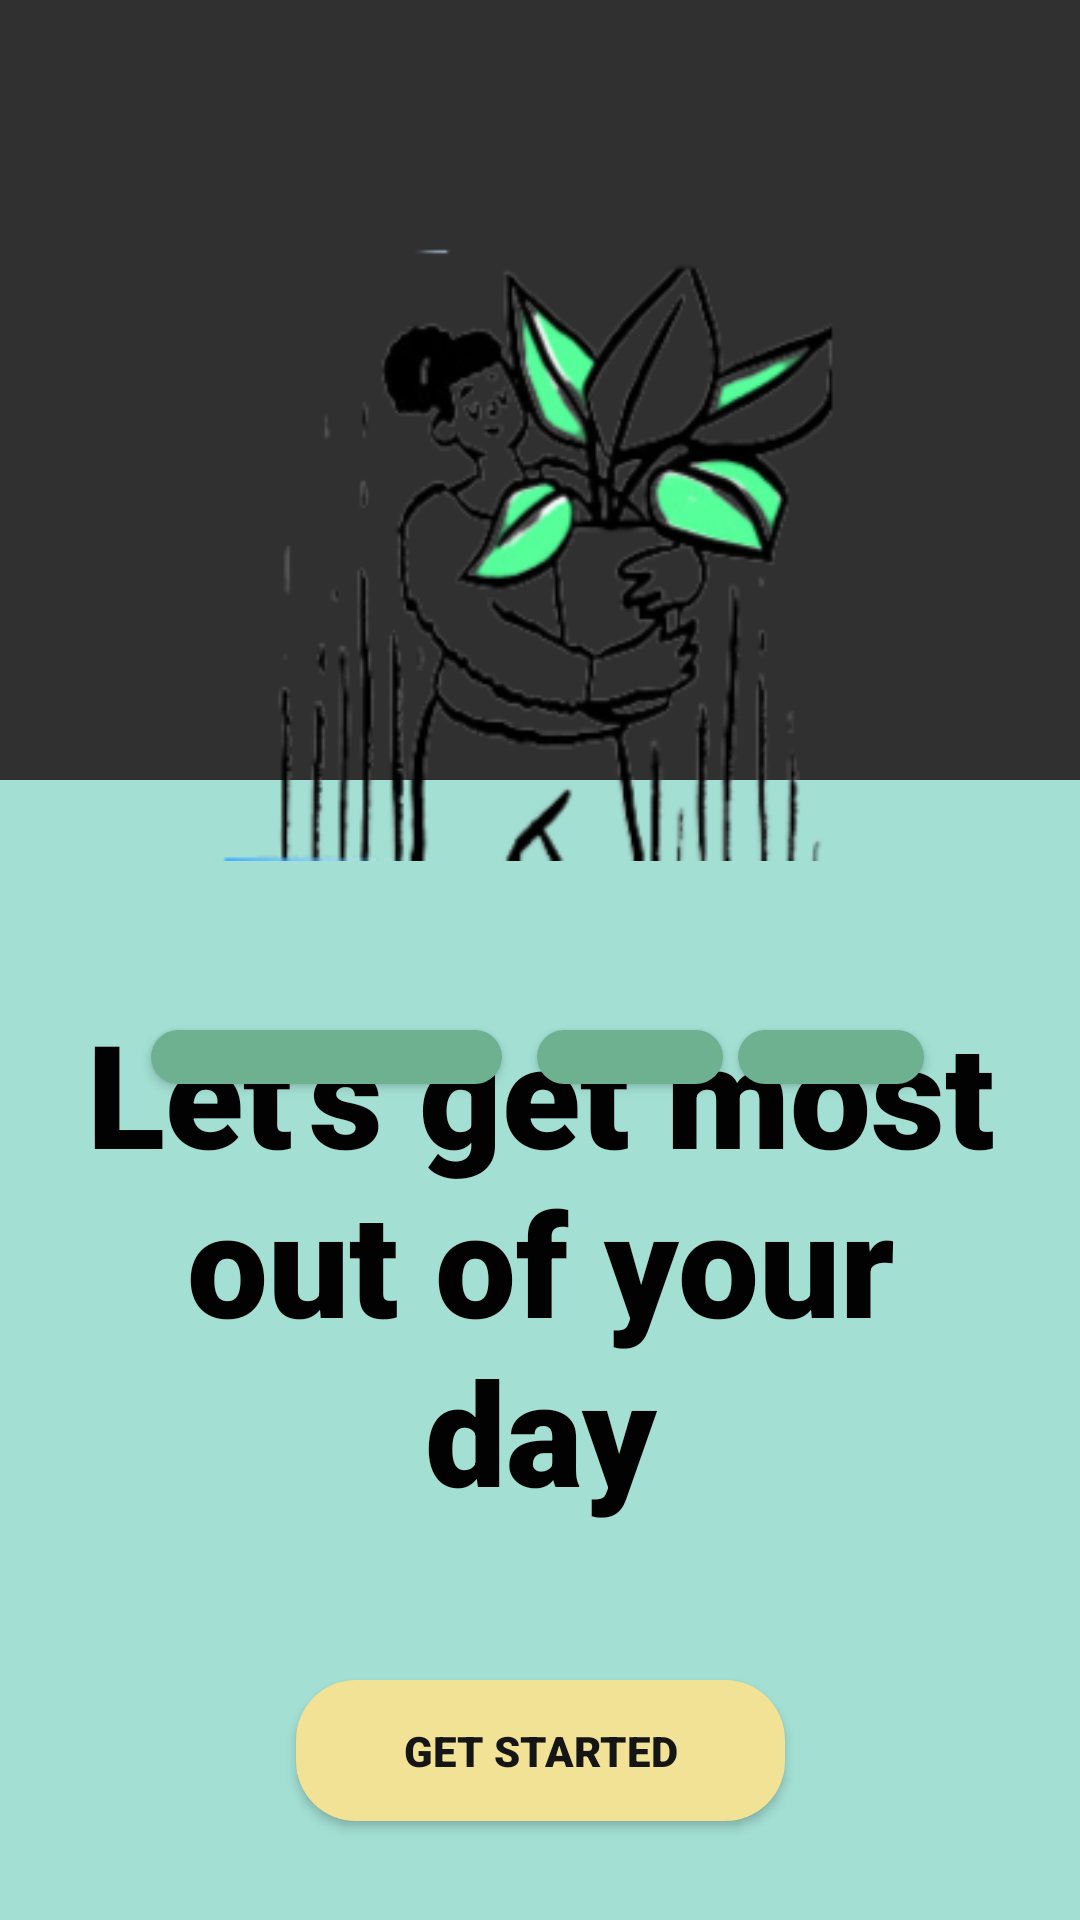

This screen was rendered from an Android layout file. Write that file and the resources it references.
<!-- AndroidManifest.xml: activity theme Theme.AppCompat.NoActionBar -->
<!-- res/layout/activity_start.xml -->
<?xml version="1.0" encoding="utf-8"?>
<androidx.constraintlayout.widget.ConstraintLayout xmlns:android="http://schemas.android.com/apk/res/android"
    xmlns:app="http://schemas.android.com/apk/res-auto"
    xmlns:tools="http://schemas.android.com/tools"
    android:id="@+id/start_layout"
    android:layout_width="match_parent"
    android:layout_height="match_parent"
    tools:context=".StartActivity">

    <TextView
        android:id="@+id/textView2"
        android:layout_width="414dp"
        android:layout_height="380dp"
        android:background="#A3DFD3"
        app:layout_constraintBottom_toBottomOf="parent"
        app:layout_constraintEnd_toEndOf="parent"
        app:layout_constraintHorizontal_bias="0.666"
        app:layout_constraintStart_toStartOf="parent" />

    <TextView
        android:id="@+id/textView5"
        android:layout_width="313dp"
        android:layout_height="188dp"
        android:layout_marginTop="72dp"
        android:fontFamily="sans-serif-black"
        android:text="Let's get most out of your day"
        android:textAlignment="center"
        android:textColor="#020202"
        android:textSize="48sp"
        app:layout_constraintEnd_toEndOf="parent"
        app:layout_constraintStart_toStartOf="parent"
        app:layout_constraintTop_toTopOf="@+id/textView2" />

    <Button
        android:id="@+id/button3"
        android:layout_width="163dp"
        android:layout_height="47dp"
        android:background="@drawable/button_background"
        android:fontFamily="sans-serif-black"
        android:text="Get Started"
        android:textColor="#151515"
        app:layout_constraintBottom_toBottomOf="parent"
        app:layout_constraintEnd_toEndOf="parent"
        app:layout_constraintStart_toStartOf="parent"
        app:layout_constraintTop_toBottomOf="@+id/textView5"
        app:layout_constraintVertical_bias="0.547" />

    <Button
        android:id="@+id/button4"
        android:layout_width="117dp"
        android:layout_height="18dp"
        android:background="@drawable/button1_background"
        app:layout_constraintBottom_toBottomOf="parent"
        app:layout_constraintEnd_toEndOf="parent"
        app:layout_constraintHorizontal_bias="0.207"
        app:layout_constraintStart_toStartOf="parent"
        app:layout_constraintTop_toTopOf="parent"
        app:layout_constraintVertical_bias="0.552" />

    <Button
        android:id="@+id/button5"
        android:layout_width="62dp"
        android:layout_height="18dp"
        android:background="@drawable/button1_background"
        app:layout_constraintBottom_toBottomOf="parent"
        app:layout_constraintEnd_toEndOf="parent"
        app:layout_constraintHorizontal_bias="0.601"
        app:layout_constraintStart_toStartOf="parent"
        app:layout_constraintTop_toTopOf="parent"
        app:layout_constraintVertical_bias="0.552" />

    <Button
        android:id="@+id/button7"
        android:layout_width="62dp"
        android:layout_height="18dp"
        android:layout_marginEnd="52dp"
        android:background="@drawable/button1_background"
        app:layout_constraintBottom_toBottomOf="parent"
        app:layout_constraintEnd_toEndOf="parent"
        app:layout_constraintHorizontal_bias="1.0"
        app:layout_constraintStart_toEndOf="@+id/button5"
        app:layout_constraintTop_toTopOf="parent"
        app:layout_constraintVertical_bias="0.552" />

    <ImageView
        android:id="@+id/imageView9"
        android:layout_width="226dp"
        android:layout_height="257dp"
        app:layout_constraintBottom_toBottomOf="parent"
        app:layout_constraintEnd_toEndOf="parent"
        app:layout_constraintHorizontal_bias="0.497"
        app:layout_constraintStart_toStartOf="parent"
        app:layout_constraintTop_toTopOf="parent"
        app:layout_constraintVertical_bias="0.118"
        app:srcCompat="@drawable/img_light" />

</androidx.constraintlayout.widget.ConstraintLayout>
<!-- resources referenced by this layout -->
<resources>
  <!-- drawable button1_background (drawable) -->
  <?xml version="1.0" encoding="utf-8"?>
  <shape xmlns:android="http://schemas.android.com/apk/res/android">
      <solid android:color="#6DB191" />
      <corners android:radius="20dp" />
  </shape>
  <!-- drawable button_background (drawable) -->
  <?xml version="1.0" encoding="utf-8"?>
  <selector xmlns:android="http://schemas.android.com/apk/res/android">
      
      <item android:drawable="@drawable/button_background_light" />
  
      
      <item android:drawable="@drawable/button_background_dark" android:state_enabled="true" />
  </selector>
  <!-- drawable img_light: png bitmap (drawable, 69852 bytes) -->
  <!-- drawable button_background_light (drawable) -->
  <?xml version="1.0" encoding="utf-8"?>
  <shape xmlns:android="http://schemas.android.com/apk/res/android">
      <solid android:color="@color/my_button_one" />
      <corners android:radius="20dp" /> 
  </shape>
  <!-- drawable button_background_dark (drawable) -->
  <?xml version="1.0" encoding="utf-8"?>
  <shape xmlns:android="http://schemas.android.com/apk/res/android">
      <solid android:color="#BFAB43" />
      <corners android:radius="20dp" /> 
  </shape>
  <color name="my_button_one">#F1E295</color>
</resources>
